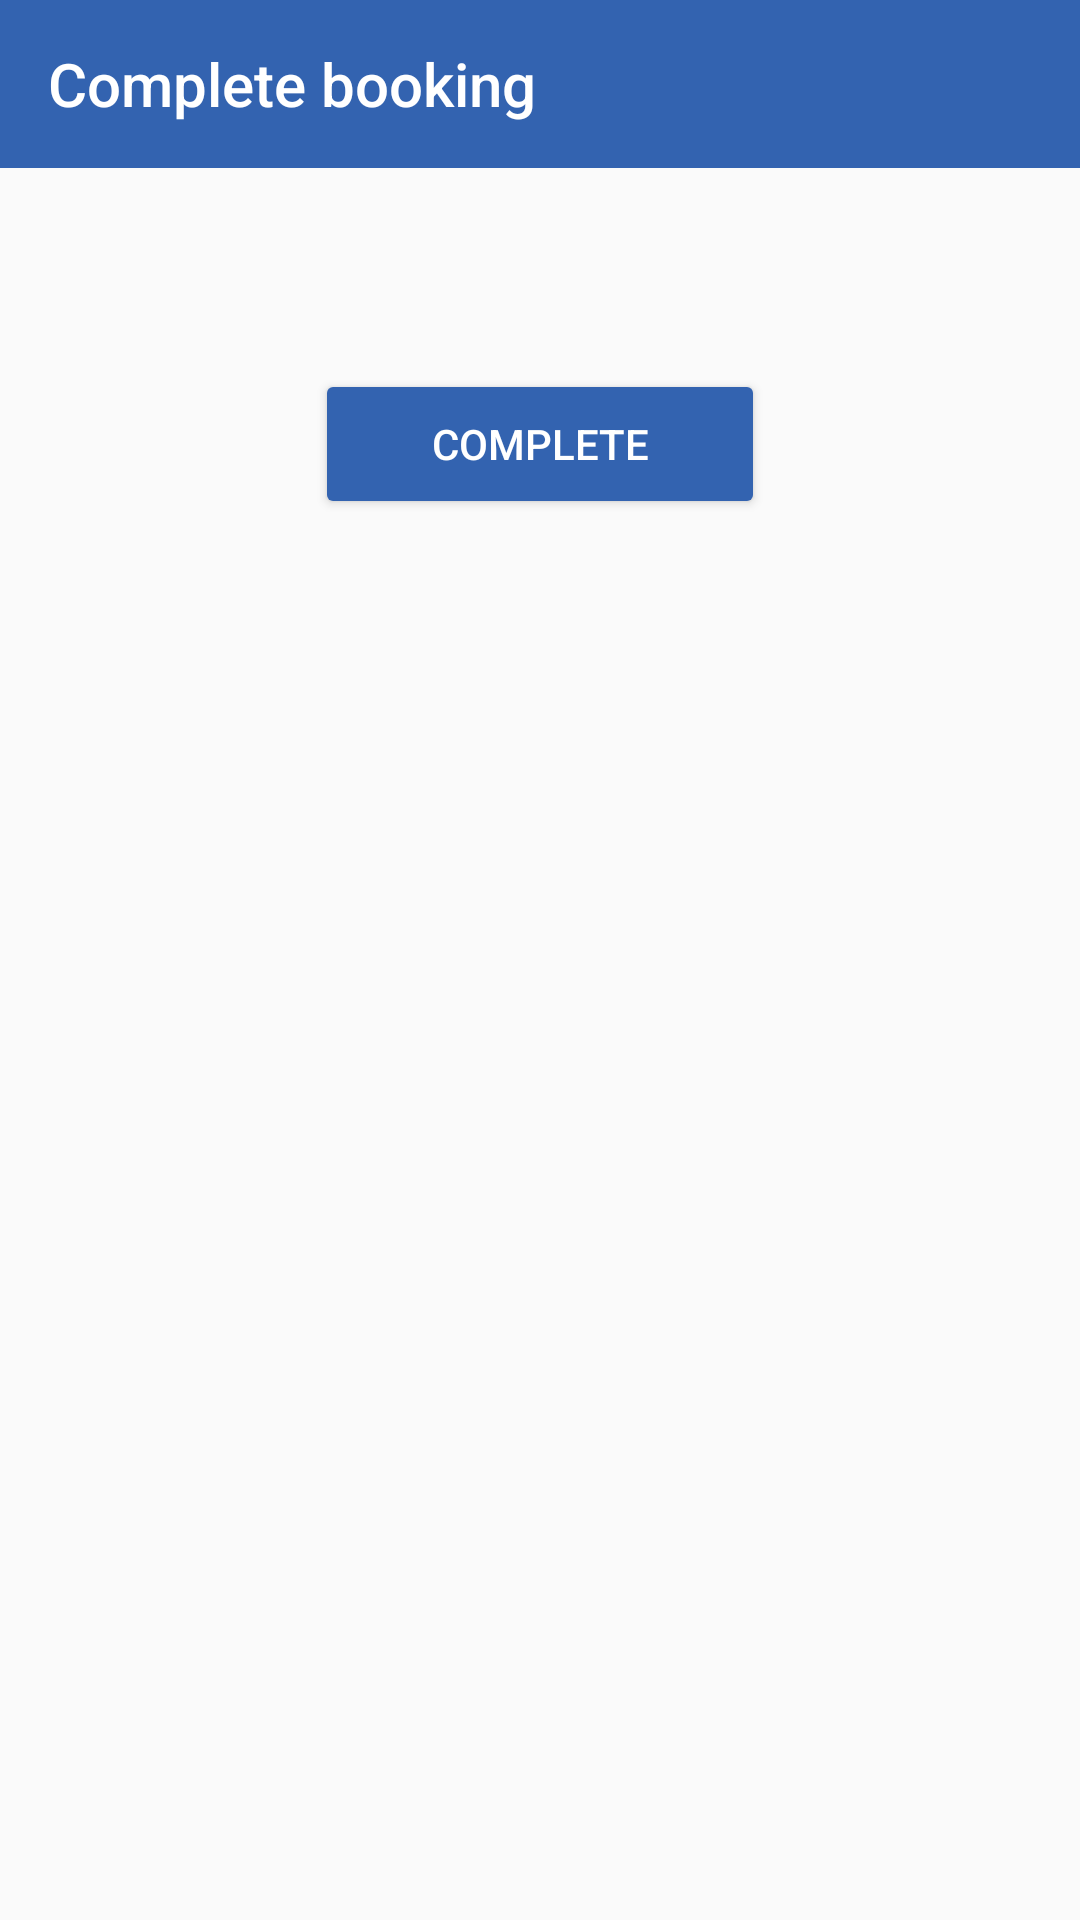

Here is an Android app screen rendered from its layout file. Give the layout XML and the strings, colors and styles it references.
<!-- AndroidManifest.xml: application theme AppTheme -->
<!-- res/layout/completpayment_layout.xml -->
<?xml version="1.0" encoding="utf-8"?>
<LinearLayout xmlns:android="http://schemas.android.com/apk/res/android"
    xmlns:app="http://schemas.android.com/apk/res-auto"
    android:orientation="vertical"
    android:layout_width="match_parent"
    android:layout_height="match_parent">

    <android.support.v7.widget.Toolbar
        android:id="@+id/travel_toolbar"
        android:layout_width="match_parent"
        android:background="@color/colorPrimary"

        android:layout_height="wrap_content"
        android:theme="@style/ToolbarStyle"
        app:title="Complete booking"
        app:titleTextColor="@color/white">

    </android.support.v7.widget.Toolbar>

    <ScrollView
        android:layout_width="match_parent"
        android:layout_height="match_parent"
        android:fillViewport="true">


        <LinearLayout
            android:layout_width="match_parent"
            android:orientation="vertical"

            android:layout_height="wrap_content">


            <TextView
                android:padding="15dp"
                android:id="@+id/completboking_text"
                android:layout_width="wrap_content"
                android:textSize="20dp"
                android:textStyle="bold|italic"
                android:layout_height="wrap_content" />

            <Button
                android:id="@+id/complet_btn"
                android:layout_width="150dp"
                android:theme="@style/MyButton"
                android:text="Complete"
                android:layout_gravity="center"
                android:layout_marginTop="10dp"
                android:textColor="@color/white"
                android:layout_height="50dp" />




        </LinearLayout>

    </ScrollView>


</LinearLayout>
<!-- resources referenced by this layout -->
<resources>
  <color name="colorPrimary">#3363b0</color>
  <color name="white">#ffffff</color>
  <style name="MyButton" parent="Theme.AppCompat.Light">
          <item name="colorControlHighlight">@color/secondarybuttoncolor</item>
          <item name="colorButtonNormal">@color/primarybuttoncolor</item>
      </style>
  <style name="ToolbarStyle" parent="@style/ThemeOverlay.AppCompat.ActionBar">
          
          <item name="colorControlNormal">@color/white</item>
      </style>
  <style name="AppTheme" parent="Theme.AppCompat.Light.NoActionBar">
          
          <item name="colorPrimary">@color/colorPrimary</item>
          <item name="colorPrimaryDark">@color/colorPrimaryDark</item>
          <item name="colorAccent">@color/colorAccent</item>
  
      </style>
  <color name="secondarybuttoncolor">#50000000</color>
  <color name="primarybuttoncolor">#3363b0</color>
  <color name="colorPrimaryDark">#629eef</color>
  <color name="colorAccent">#3363b0</color>
</resources>
